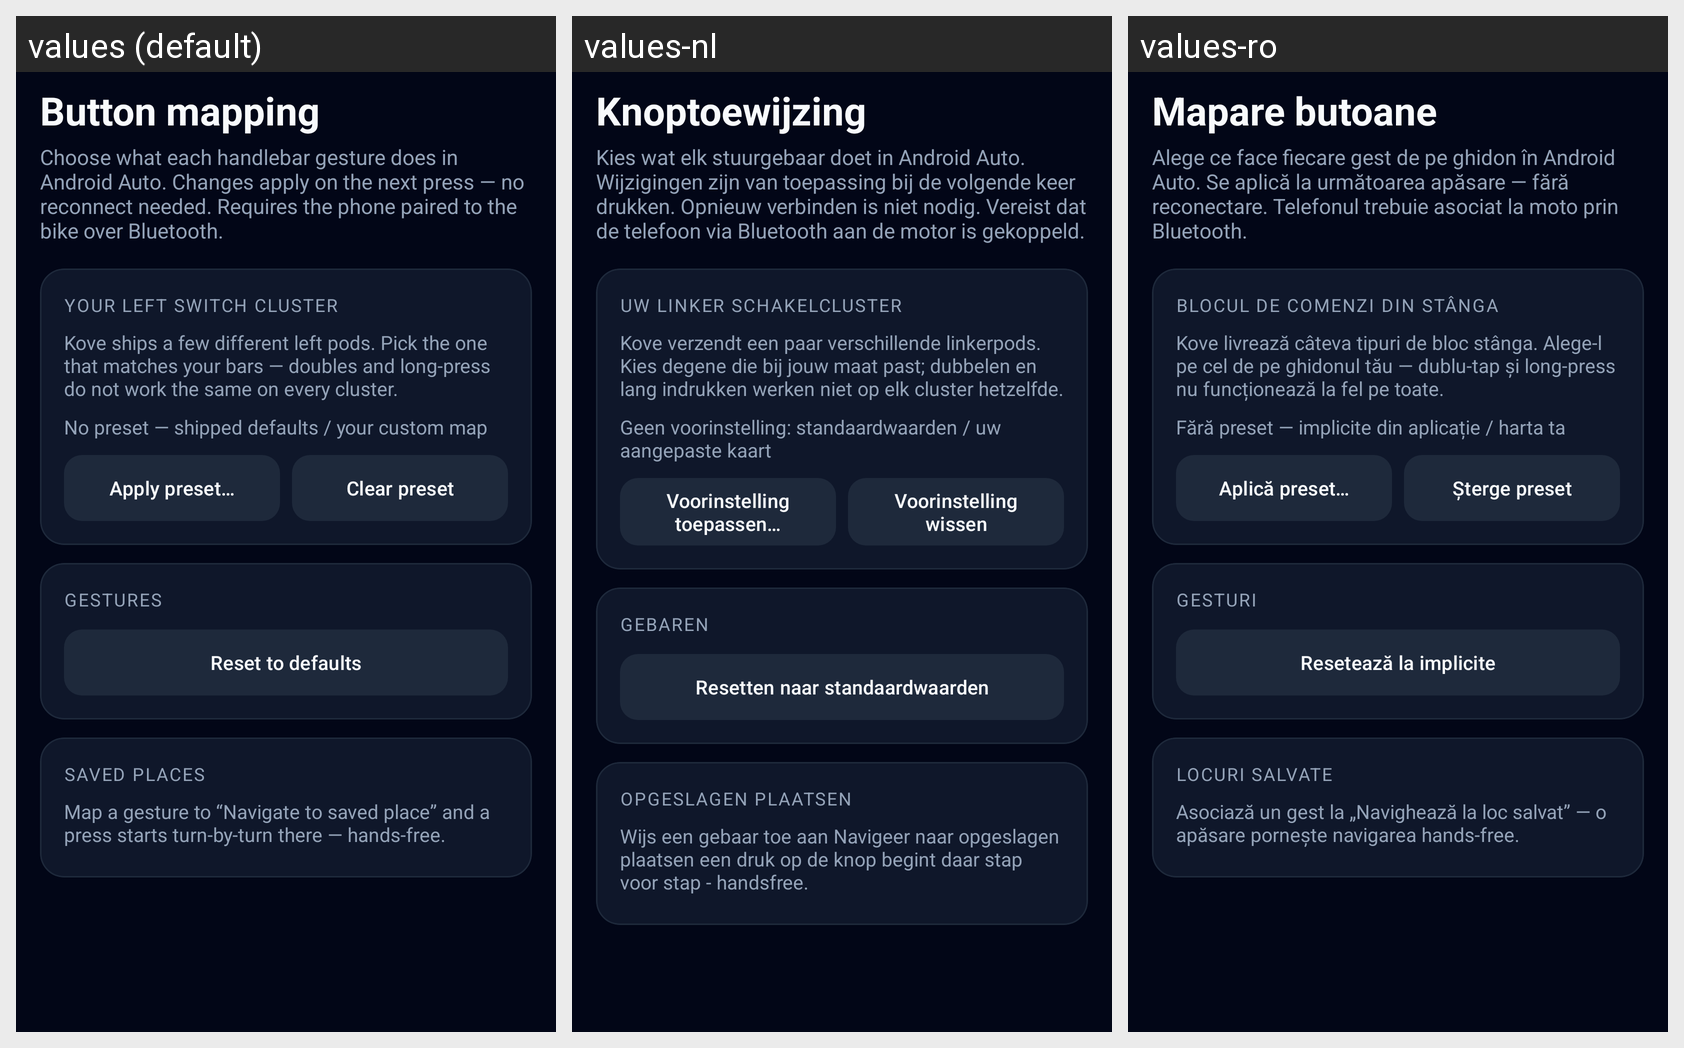

The same Android screen rendered under several of its app's locales, left to right. List the strings drawn on it with the default value and each locale's translation.
Android screen res/layout/activity_button_mapping.xml rendered under 3 locales, left to right: values (default), values-nl, values-ro. Device: Nexus 5 (rendered at 1080×1920; each locale shown at half size, 540×960, under a caption strip naming it); theme Theme.OpenCfMoto.
Other locales in the repository, not shown: values-cs, values-de, values-es, values-fr, values-hu, values-it, values-pl, values-pt, values-tr.
Strings drawn on this screen, with the default value and each locale's value (text and hints the layout hard-codes, and strings that could not be matched under every locale, appear in the picture but are not listed):

buttons_button_mapping
  values: Button mapping
  values-nl: Knoptoewijzing
  values-ro: Mapare butoane

buttons_choose_what_each_handlebar_gesture_does_in_andro
  values: Choose what each handlebar gesture does in Android Auto. Changes apply on the next press — no reconnect needed. Requires the phone paired to the bike over Bluetooth.
  values-nl: Kies wat elk stuurgebaar doet in Android Auto. Wijzigingen zijn van toepassing bij de volgende keer drukken. Opnieuw verbinden is niet nodig. Vereist dat de telefoon via Bluetooth aan de motor is gekoppeld.
  values-ro: Alege ce face fiecare gest de pe ghidon în Android Auto. Se aplică la următoarea apăsare — fără reconectare. Telefonul trebuie asociat la moto prin Bluetooth.

buttons_your_left_switch_cluster
  values: Your left switch cluster
  values-nl: Uw linker schakelcluster
  values-ro: Blocul de comenzi din stânga

buttons_cfmoto_ships_a_few_different_left_pods_pick_the_
  values: Kove ships a few different left pods. Pick the one that matches your bars — doubles and long-press do not work the same on every cluster.
  values-nl: Kove verzendt een paar verschillende linkerpods. Kies degene die bij jouw maat past; dubbelen en lang indrukken werken niet op elk cluster hetzelfde.
  values-ro: Kove livrează câteva tipuri de bloc stânga. Alege-l pe cel de pe ghidonul tău — dublu-tap și long-press nu funcționează la fel pe toate.

buttons_no_preset_shipped_defaults_your_custom_map
  values: No preset — shipped defaults / your custom map
  values-nl: Geen voorinstelling: standaardwaarden / uw aangepaste kaart
  values-ro: Fără preset — implicite din aplicație / harta ta

buttons_apply_preset
  values: Apply preset…
  values-nl: Voorinstelling toepassen…
  values-ro: Aplică preset…

buttons_clear_preset
  values: Clear preset
  values-nl: Voorinstelling wissen
  values-ro: Șterge preset

buttons_gestures
  values: Gestures
  values-nl: Gebaren
  values-ro: Gesturi

buttons_reset_to_defaults
  values: Reset to defaults
  values-nl: Resetten naar standaardwaarden
  values-ro: Resetează la implicite

buttons_saved_places
  values: Saved places
  values-nl: Opgeslagen plaatsen
  values-ro: Locuri salvate

buttons_map_a_gesture_to_navigate_to_saved_place_and_a_p
  values: Map a gesture to “Navigate to saved place” and a press starts turn-by-turn there — hands-free.
  values-nl: Wijs een gebaar toe aan Navigeer naar opgeslagen plaatsen een druk op de knop begint daar stap voor stap - handsfree.
  values-ro: Asociază un gest la „Navighează la loc salvat” — o apăsare pornește navigarea hands-free.
